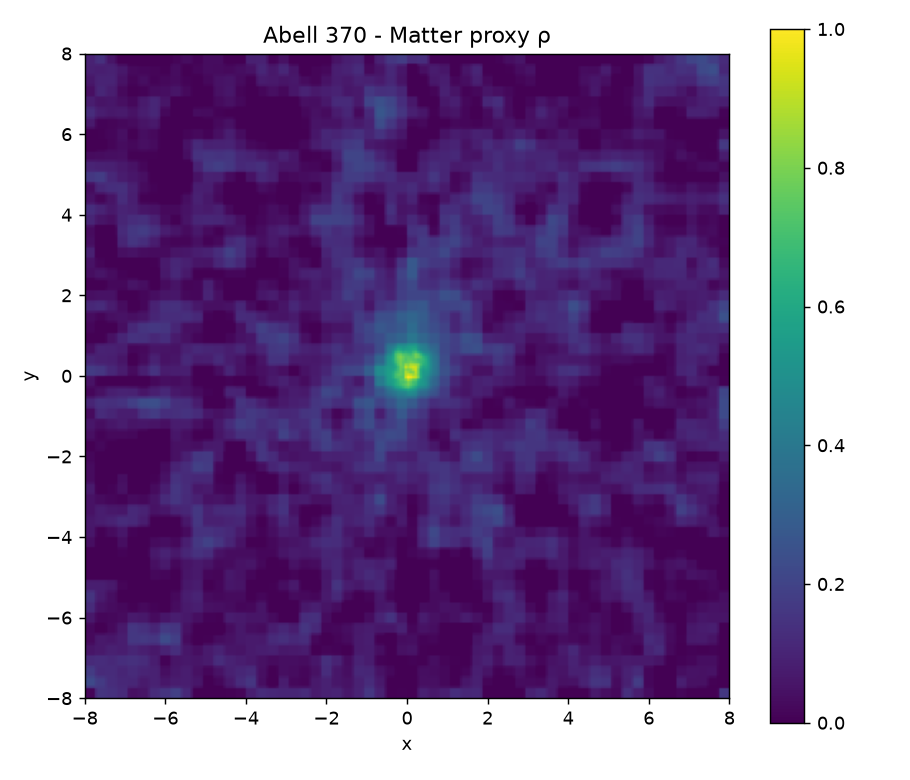

The table this chart was drawn from, first rows:
1.517435448620778858e-02, 1.517435448620778858e-02, 1.517435448620778858e-02, 1.517435448620778858e-02, 1.162139757740618395e-01, 1.500701839542851745e-01, 1.500701839542851745e-01, 1.500701839542851745e-01, 1.450507302409580479e-01, 1.399917532700456768e-01, 1.399917532700456768e-01, 1.399917532700456768e-01, 1.348715074900251609e-01, 1.192669489223435603e-01, 1.192669489223435603e-01, 1.192669489223435603e-01, 1.192669489223435603e-01, 4.767043048450640003e-02, 4.255639345323204009e-02, 4.255639345323204009e-02, 4.255639345323204009e-02, 4.938847259329239708e-02, 5.256892322745846530e-02, 5.256892322745846530e-02
1.517435448620778858e-02, 1.517435448620778858e-02, 1.517435448620778858e-02, 1.517435448620778858e-02, 1.162139757740618395e-01, 1.500701839542851745e-01, 1.500701839542851745e-01, 1.500701839542851745e-01, 1.450507302409580479e-01, 1.399917532700456768e-01, 1.399917532700456768e-01, 1.399917532700456768e-01, 1.348715074900251609e-01, 1.192669489223435603e-01, 1.192669489223435603e-01, 1.192669489223435603e-01, 1.192669489223435603e-01, 4.767043048450640697e-02, 4.255639345323204009e-02, 4.255639345323204009e-02, 4.255639345323204703e-02, 4.938847259329239708e-02, 5.256892322745846530e-02, 5.256892322745846530e-02
1.517435448620778858e-02, 1.517435448620778858e-02, 1.517435448620778858e-02, 1.517435448620778858e-02, 1.162139757740618395e-01, 1.500701839542851745e-01, 1.500701839542851745e-01, 1.500701839542851745e-01, 1.450507302409580479e-01, 1.399917532700456768e-01, 1.399917532700456768e-01, 1.399917532700456768e-01, 1.348715074900251609e-01, 1.192669489223435603e-01, 1.192669489223435603e-01, 1.192669489223435603e-01, 1.192669489223435603e-01, 4.767043048450640697e-02, 4.255639345323204009e-02, 4.255639345323204009e-02, 4.255639345323204009e-02, 4.938847259329239708e-02, 5.256892322745846530e-02, 5.256892322745846530e-02
1.517435448620778858e-02, 1.517435448620778858e-02, 1.517435448620778858e-02, 1.517435448620778858e-02, 1.162139757740618395e-01, 1.500701839542851745e-01, 1.500701839542851745e-01, 1.500701839542851745e-01, 1.450507302409580479e-01, 1.399917532700456768e-01, 1.399917532700456768e-01, 1.399917532700456768e-01, 1.348715074900251887e-01, 1.192669489223435880e-01, 1.192669489223435464e-01, 1.192669489223435603e-01, 1.192669489223435603e-01, 4.767043048450640003e-02, 4.255639345323204009e-02, 4.255639345323204009e-02, 4.255639345323204009e-02, 4.938847259329239708e-02, 5.256892322745846530e-02, 5.256892322745846530e-02
1.689449453334656848e-01, 1.689449453334656570e-01, 1.689449453334656848e-01, 1.689449453334656570e-01, 1.650637616766678362e-01, 1.637632603466413483e-01, 1.637632603466413206e-01, 1.637632603466413483e-01, 1.473213977573905598e-01, 1.307500716831850596e-01, 1.307500716831850596e-01, 1.307500716831850596e-01, 1.265720058238187784e-01, 1.138388527286071095e-01, 1.138388527286071095e-01, 1.138388527286071095e-01, 1.138388527286071095e-01, 9.250793902645200462e-02, 9.098430233344083351e-02, 9.098430233344083351e-02, 9.098430233344083351e-02, 7.454056245543112802e-02, 6.688571802946098599e-02, 6.688571802946098599e-02
2.204701694917091392e-01, 2.204701694917091392e-01, 2.204701694917091392e-01, 2.204701694917091392e-01, 1.814322763246614678e-01, 1.683515163105722134e-01, 1.683515163105721857e-01, 1.683515163105721857e-01, 1.480822497000695015e-01, 1.276533825650746634e-01, 1.276533825650746634e-01, 1.276533825650746634e-01, 1.237910209723150079e-01, 1.120200142134283872e-01, 1.120200142134283872e-01, 1.120200142134283872e-01, 1.120200142134284149e-01, 1.075320256583081058e-01, 1.072114550472280659e-01, 1.072114550472280659e-01, 1.072114550472280659e-01, 8.296848785426294559e-02, 7.168296864374455735e-02, 7.168296864374455735e-02
2.204701694917091392e-01, 2.204701694917091392e-01, 2.204701694917091392e-01, 2.204701694917091392e-01, 1.814322763246614678e-01, 1.683515163105721857e-01, 1.683515163105721857e-01, 1.683515163105721857e-01, 1.480822497000695015e-01, 1.276533825650746634e-01, 1.276533825650746634e-01, 1.276533825650746634e-01, 1.237910209723150357e-01, 1.120200142134284149e-01, 1.120200142134283872e-01, 1.120200142134284149e-01, 1.120200142134284149e-01, 1.075320256583081058e-01, 1.072114550472280659e-01, 1.072114550472280659e-01, 1.072114550472280659e-01, 8.296848785426294559e-02, 7.168296864374455735e-02, 7.168296864374455735e-02
2.204701694917091392e-01, 2.204701694917091392e-01, 2.204701694917091392e-01, 2.204701694917091392e-01, 1.814322763246614678e-01, 1.683515163105721857e-01, 1.683515163105721857e-01, 1.683515163105721857e-01, 1.480822497000695015e-01, 1.276533825650746634e-01, 1.276533825650746634e-01, 1.276533825650746634e-01, 1.237910209723150079e-01, 1.120200142134284288e-01, 1.120200142134284149e-01, 1.120200142134284149e-01, 1.120200142134284149e-01, 1.075320256583081058e-01, 1.072114550472280659e-01, 1.072114550472280659e-01, 1.072114550472280659e-01, 8.296848785426294559e-02, 7.168296864374455735e-02, 7.168296864374455735e-02
1.966598795336392536e-01, 1.966598795336392536e-01, 1.966598795336392536e-01, 1.966598795336392536e-01, 1.576468624354141479e-01, 1.445744378579983946e-01, 1.445744378579983946e-01, 1.445744378579983946e-01, 1.350300085238276271e-01, 1.254104262027736227e-01, 1.254104262027736227e-01, 1.254104262027736227e-01, 1.209049636460094029e-01, 1.071740301396802847e-01, 1.071740301396802847e-01, 1.071740301396802847e-01, 1.071740301396802847e-01, 1.129910772019720039e-01, 1.134065805635642993e-01, 1.134065805635642993e-01, 1.134065805635642993e-01, 9.458853043467958799e-02, 8.582840365054350551e-02, 8.582840365054350551e-02
1.726621069774743333e-01, 1.726621069774743333e-01, 1.726621069774743333e-01, 1.726621069774743333e-01, 1.336741618226294503e-01, 1.206101383152468620e-01, 1.206101383152468620e-01, 1.206101383152468620e-01, 1.218749937950169143e-01, 1.231498087667536601e-01, 1.231498087667536601e-01, 1.231498087667536601e-01, 1.179961814588667141e-01, 1.022898887110207378e-01, 1.022898887110207378e-01, 1.022898887110207378e-01, 1.022898887110207378e-01, 1.184931134034600264e-01, 1.196504865957771918e-01, 1.196504865957771918e-01, 1.196504865957771918e-01, 1.063000694133672541e-01, 1.000852200353487542e-01, 1.000852200353487542e-01
1.726621069774743333e-01, 1.726621069774743611e-01, 1.726621069774743333e-01, 1.726621069774743611e-01, 1.336741618226294503e-01, 1.206101383152468620e-01, 1.206101383152468620e-01, 1.206101383152468620e-01, 1.218749937950169143e-01, 1.231498087667536601e-01, 1.231498087667536601e-01, 1.231498087667536601e-01, 1.179961814588667418e-01, 1.022898887110207378e-01, 1.022898887110207378e-01, 1.022898887110207378e-01, 1.022898887110207378e-01, 1.184931134034600542e-01, 1.196504865957771918e-01, 1.196504865957771918e-01, 1.196504865957771918e-01, 1.063000694133672402e-01, 1.000852200353487542e-01, 1.000852200353487542e-01
1.726621069774743333e-01, 1.726621069774743056e-01, 1.726621069774743056e-01, 1.726621069774743333e-01, 1.336741618226294503e-01, 1.206101383152468343e-01, 1.206101383152468620e-01, 1.206101383152468620e-01, 1.218749937950168866e-01, 1.231498087667536601e-01, 1.231498087667536601e-01, 1.231498087667536601e-01, 1.179961814588667141e-01, 1.022898887110207655e-01, 1.022898887110207378e-01, 1.022898887110207378e-01, 1.022898887110207378e-01, 1.184931134034600542e-01, 1.196504865957771918e-01, 1.196504865957771918e-01, 1.196504865957771918e-01, 1.063000694133672541e-01, 1.000852200353487542e-01, 1.000852200353487542e-01
1.590666565950677180e-01, 1.590666565950677180e-01, 1.590666565950677180e-01, 1.590666565950677180e-01, 1.315850417407509465e-01, 1.223765425225505493e-01, 1.223765425225505493e-01, 1.223765425225505493e-01, 1.218152164878895383e-01, 1.212494705631918246e-01, 1.212494705631917968e-01, 1.212494705631918246e-01, 1.184000304520708285e-01, 1.097160224943687645e-01, 1.097160224943687368e-01, 1.097160224943687090e-01, 1.097160224943687368e-01, 1.234848539958774138e-01, 1.244683419602709701e-01, 1.244683419602709423e-01, 1.244683419602709701e-01, 1.118880763606034112e-01, 1.060317458228270671e-01, 1.060317458228270393e-01
1.176329030486854693e-01, 1.176329030486854693e-01, 1.176329030486854693e-01, 1.176329030486854693e-01, 1.252181995864545538e-01, 1.277598696305237702e-01, 1.277598696305237702e-01, 1.277598696305237980e-01, 1.216330380280727652e-01, 1.154579636570985252e-01, 1.154579636570985113e-01, 1.154579636570985252e-01, 1.196308083361214414e-01, 1.323480492626674943e-01, 1.323480492626674943e-01, 1.323480492626674943e-01, 1.323480492626674943e-01, 1.386977777061019212e-01, 1.391513297377758862e-01, 1.391513297377758862e-01, 1.391513297377758585e-01, 1.289181927712279296e-01, 1.241544910799038670e-01, 1.241544910799038670e-01
1.176329030486854693e-01, 1.176329030486854971e-01, 1.176329030486854693e-01, 1.176329030486854693e-01, 1.252181995864545538e-01, 1.277598696305237702e-01, 1.277598696305237702e-01, 1.277598696305237702e-01, 1.216330380280727652e-01, 1.154579636570985113e-01, 1.154579636570985252e-01, 1.154579636570985252e-01, 1.196308083361214414e-01, 1.323480492626674943e-01, 1.323480492626674943e-01, 1.323480492626674943e-01, 1.323480492626675220e-01, 1.386977777061019490e-01, 1.391513297377758862e-01, 1.391513297377758585e-01, 1.391513297377758585e-01, 1.289181927712279574e-01, 1.241544910799038809e-01, 1.241544910799038809e-01
1.176329030486854693e-01, 1.176329030486854693e-01, 1.176329030486854693e-01, 1.176329030486854554e-01, 1.252181995864545538e-01, 1.277598696305237702e-01, 1.277598696305237702e-01, 1.277598696305237702e-01, 1.216330380280727652e-01, 1.154579636570985113e-01, 1.154579636570985113e-01, 1.154579636570985113e-01, 1.196308083361214136e-01, 1.323480492626674943e-01, 1.323480492626674943e-01, 1.323480492626674943e-01, 1.323480492626674943e-01, 1.386977777061019490e-01, 1.391513297377758585e-01, 1.391513297377758862e-01, 1.391513297377758862e-01, 1.289181927712279574e-01, 1.241544910799038670e-01, 1.241544910799038670e-01
1.176329030486854693e-01, 1.176329030486854693e-01, 1.176329030486854693e-01, 1.176329030486854693e-01, 1.252181995864545538e-01, 1.277598696305237702e-01, 1.277598696305237702e-01, 1.277598696305237702e-01, 1.216330380280727652e-01, 1.154579636570985252e-01, 1.154579636570985113e-01, 1.154579636570985252e-01, 1.196308083361214414e-01, 1.323480492626674943e-01, 1.323480492626674943e-01, 1.323480492626674943e-01, 1.323480492626674943e-01, 1.386977777061019212e-01, 1.391513297377758307e-01, 1.391513297377758585e-01, 1.391513297377758307e-01, 1.289181927712279574e-01, 1.241544910799038670e-01, 1.241544910799038670e-01
6.068009759613026549e-02, 6.068009759613026549e-02, 6.068009759613027937e-02, 6.068009759613026549e-02, 7.034026538627170810e-02, 7.357718024788978406e-02, 7.357718024788978406e-02, 7.357718024788978406e-02, 8.236253626155309870e-02, 9.121706830682006772e-02, 9.121706830682006772e-02, 9.121706830682005385e-02, 8.912922664645850368e-02, 8.276628063392796331e-02, 8.276628063392796331e-02, 8.276628063392797718e-02, 8.276628063392796331e-02, 1.039106779692385574e-01, 1.054209920646179410e-01, 1.054209920646179410e-01, 1.054209920646179410e-01, 9.275074372610088436e-02, 8.685252467196355464e-02, 8.685252467196355464e-02
5.661204006380467918e-02, 5.661204006380467918e-02, 5.661204006380467918e-02, 5.661204006380467918e-02, 6.642041294340128577e-02, 6.970698814913001140e-02, 6.970698814913001140e-02, 6.970698814913001140e-02, 7.955750042108726550e-02, 8.948557578180009464e-02, 8.948557578180009464e-02, 8.948557578180009464e-02, 8.695054224005388521e-02, 7.922472573187495926e-02, 7.922472573187495926e-02, 7.922472573187495926e-02, 7.922472573187494538e-02, 1.014258851308910137e-01, 1.030116822308208280e-01, 1.030116822308208280e-01, 1.030116822308208280e-01, 9.016735450859167389e-02, 8.418809849996768124e-02, 8.418809849996768124e-02
5.661204006380467918e-02, 5.661204006380467918e-02, 5.661204006380467918e-02, 5.661204006380467918e-02, 6.642041294340128577e-02, 6.970698814913001140e-02, 6.970698814913001140e-02, 6.970698814913001140e-02, 7.955750042108726550e-02, 8.948557578180009464e-02, 8.948557578180009464e-02, 8.948557578180009464e-02, 8.695054224005388521e-02, 7.922472573187495926e-02, 7.922472573187495926e-02, 7.922472573187495926e-02, 7.922472573187495926e-02, 1.014258851308910275e-01, 1.030116822308208280e-01, 1.030116822308208280e-01, 1.030116822308208280e-01, 9.016735450859166001e-02, 8.418809849996768124e-02, 8.418809849996768124e-02
5.661204006380467918e-02, 5.661204006380467918e-02, 5.661204006380467918e-02, 5.661204006380467918e-02, 6.642041294340129964e-02, 6.970698814913001140e-02, 6.970698814913001140e-02, 6.970698814913001140e-02, 7.955750042108726550e-02, 8.948557578180009464e-02, 8.948557578180009464e-02, 8.948557578180008076e-02, 8.695054224005388521e-02, 7.922472573187497313e-02, 7.922472573187495926e-02, 7.922472573187497313e-02, 7.922472573187495926e-02, 1.014258851308910137e-01, 1.030116822308208280e-01, 1.030116822308208280e-01, 1.030116822308208280e-01, 9.016735450859166001e-02, 8.418809849996768124e-02, 8.418809849996768124e-02
3.586272117856743186e-02, 3.586272117856743186e-02, 3.586272117856743186e-02, 3.586272117856743186e-02, 6.108658351630442962e-02, 6.953855833104352624e-02, 6.953855833104352624e-02, 6.953855833104352624e-02, 7.026565848889895771e-02, 7.099848384484770680e-02, 7.099848384484770680e-02, 7.099848384484770680e-02, 7.341220726818352416e-02, 8.076831674882609113e-02, 8.076831674882610501e-02, 8.076831674882609113e-02, 8.076831674882609113e-02, 1.382372609970273225e-01, 1.423421855861847496e-01, 1.423421855861847496e-01, 1.423421855861847496e-01, 1.400923569289473369e-01, 1.390450228988540371e-01, 1.390450228988540371e-01
2.620355549061206477e-02, 2.620355549061206477e-02, 2.620355549061206477e-02, 2.620355549061206477e-02, 5.860359395541449301e-02, 6.946015134676189473e-02, 6.946015134676189473e-02, 6.946015134676189473e-02, 6.594014586529398092e-02, 6.239242380523184195e-02, 6.239242380523184195e-02, 6.239242380523184195e-02, 6.710987891920933146e-02, 8.148688498085507326e-02, 8.148688498085507326e-02, 8.148688498085505938e-02, 8.148688498085507326e-02, 1.553735911416082027e-01, 1.606512130102337177e-01, 1.606512130102337177e-01, 1.606512130102337177e-01, 1.633333063315269562e-01, 1.645818670155773100e-01, 1.645818670155773100e-01
2.620355549061206477e-02, 2.620355549061206477e-02, 2.620355549061206477e-02, 2.620355549061206477e-02, 5.860359395541449301e-02, 6.946015134676189473e-02, 6.946015134676189473e-02, 6.946015134676189473e-02, 6.594014586529399480e-02, 6.239242380523184195e-02, 6.239242380523184195e-02, 6.239242380523184195e-02, 6.710987891920933146e-02, 8.148688498085505938e-02, 8.148688498085507326e-02, 8.148688498085507326e-02, 8.148688498085507326e-02, 1.553735911416082027e-01, 1.606512130102337177e-01, 1.606512130102337177e-01, 1.606512130102337177e-01, 1.633333063315269840e-01, 1.645818670155773100e-01, 1.645818670155773100e-01
2.620355549061206477e-02, 2.620355549061206477e-02, 2.620355549061206477e-02, 2.620355549061206477e-02, 5.860359395541449301e-02, 6.946015134676189473e-02, 6.946015134676189473e-02, 6.946015134676189473e-02, 6.594014586529398092e-02, 6.239242380523184195e-02, 6.239242380523184195e-02, 6.239242380523184195e-02, 6.710987891920933146e-02, 8.148688498085507326e-02, 8.148688498085508713e-02, 8.148688498085507326e-02, 8.148688498085507326e-02, 1.553735911416082027e-01, 1.606512130102337177e-01, 1.606512130102337177e-01, 1.606512130102337177e-01, 1.633333063315269562e-01, 1.645818670155773100e-01, 1.645818670155773100e-01
2.428962131496562732e-02, 2.428962131496562732e-02, 2.428962131496562732e-02, 2.428962131496562732e-02, 3.191637096125164025e-02, 3.447193105215375086e-02, 3.447193105215374392e-02, 3.447193105215374392e-02, 4.040669101625098125e-02, 4.638818137376629624e-02, 4.638818137376630318e-02, 4.638818137376630318e-02, 5.370899365892953248e-02, 7.602004062323662603e-02, 7.602004062323662603e-02, 7.602004062323662603e-02, 7.602004062323662603e-02, 1.546853820442875560e-01, 1.603043350029343672e-01, 1.603043350029343672e-01, 1.603043350029343672e-01, 1.560095930106925877e-01, 1.540103165660282880e-01, 1.540103165660282880e-01
2.176670808343163580e-02, 2.176670808343163580e-02, 2.176670808343163580e-02, 2.176670808343163580e-02, 0.000000000000000000e+00, 0.000000000000000000e+00, 0.000000000000000000e+00, 0.000000000000000000e+00, 6.748955078875402795e-03, 2.529167998683400434e-02, 2.529167998683400434e-02, 2.529167998683400434e-02, 3.604419036128760079e-02, 6.881374578819397791e-02, 6.881374578819397791e-02, 6.881374578819397791e-02, 6.881374578819397791e-02, 1.537781973250921530e-01, 1.598470867205852297e-01, 1.598470867205852297e-01, 1.598470867205852297e-01, 1.463556072695924859e-01, 1.400750909734406469e-01, 1.400750909734406469e-01
2.176670808343163580e-02, 2.176670808343163926e-02, 2.176670808343163926e-02, 2.176670808343163926e-02, 0.000000000000000000e+00, 0.000000000000000000e+00, 0.000000000000000000e+00, 0.000000000000000000e+00, 6.748955078875403663e-03, 2.529167998683400434e-02, 2.529167998683400434e-02, 2.529167998683400434e-02, 3.604419036128760079e-02, 6.881374578819397791e-02, 6.881374578819397791e-02, 6.881374578819397791e-02, 6.881374578819397791e-02, 1.537781973250921808e-01, 1.598470867205852297e-01, 1.598470867205852297e-01, 1.598470867205852297e-01, 1.463556072695924859e-01, 1.400750909734406469e-01, 1.400750909734406469e-01
2.176670808343163580e-02, 2.176670808343163580e-02, 2.176670808343163580e-02, 2.176670808343163580e-02, 0.000000000000000000e+00, 0.000000000000000000e+00, 0.000000000000000000e+00, 0.000000000000000000e+00, 6.748955078875403663e-03, 2.529167998683400434e-02, 2.529167998683400434e-02, 2.529167998683400434e-02, 3.604419036128760773e-02, 6.881374578819397791e-02, 6.881374578819397791e-02, 6.881374578819397791e-02, 6.881374578819397791e-02, 1.537781973250921530e-01, 1.598470867205852297e-01, 1.598470867205852297e-01, 1.598470867205852297e-01, 1.463556072695924859e-01, 1.400750909734406469e-01, 1.400750909734406469e-01
2.965360565720406155e-02, 2.965360565720406155e-02, 2.965360565720405461e-02, 2.965360565720405461e-02, 2.430385532825039482e-03, 0.000000000000000000e+00, 0.000000000000000000e+00, 0.000000000000000000e+00, 8.850007143023148892e-03, 2.451391976144406959e-02, 2.451391976144406612e-02, 2.451391976144406959e-02, 3.376494183319218162e-02, 6.195853290899609733e-02, 6.195853290899609733e-02, 6.195853290899609733e-02, 6.195853290899609733e-02, 1.383268487021134530e-01, 1.437817284016221220e-01, 1.437817284016220942e-01, 1.437817284016221220e-01, 1.317412782420551709e-01, 1.261362410988084437e-01, 1.261362410988084437e-01
6.548755332934498574e-02, 6.548755332934498574e-02, 6.548755332934497186e-02, 6.548755332934498574e-02, 2.829471119262711928e-02, 1.583218817299390790e-02, 1.583218817299390790e-02, 1.583218817299390790e-02, 1.839609152143382997e-02, 2.098018308521579223e-02, 2.098018308521579223e-02, 2.098018308521579223e-02, 2.340922569467137476e-02, 3.081202221872651054e-02, 3.081202221872651054e-02, 3.081202221872651054e-02, 3.081202221872651054e-02, 6.812398213249071244e-02, 7.078912212633114986e-02, 7.078912212633114986e-02, 7.078912212633113599e-02, 6.534139200824251592e-02, 6.280537971189087409e-02, 6.280537971189087409e-02
6.548755332934498574e-02, 6.548755332934498574e-02, 6.548755332934498574e-02, 6.548755332934499962e-02, 2.829471119262711928e-02, 1.583218817299390790e-02, 1.583218817299390790e-02, 1.583218817299390790e-02, 1.839609152143382650e-02, 2.098018308521579223e-02, 2.098018308521579223e-02, 2.098018308521578876e-02, 2.340922569467137129e-02, 3.081202221872651054e-02, 3.081202221872651748e-02, 3.081202221872651054e-02, 3.081202221872651054e-02, 6.812398213249071244e-02, 7.078912212633114986e-02, 7.078912212633117762e-02, 7.078912212633114986e-02, 6.534139200824251592e-02, 6.280537971189088797e-02, 6.280537971189087409e-02
6.548755332934498574e-02, 6.548755332934498574e-02, 6.548755332934498574e-02, 6.548755332934498574e-02, 2.829471119262711928e-02, 1.583218817299390790e-02, 1.583218817299390790e-02, 1.583218817299390790e-02, 1.839609152143382650e-02, 2.098018308521579223e-02, 2.098018308521579223e-02, 2.098018308521579223e-02, 2.340922569467137823e-02, 3.081202221872651054e-02, 3.081202221872651054e-02, 3.081202221872651054e-02, 3.081202221872651054e-02, 6.812398213249071244e-02, 7.078912212633114986e-02, 7.078912212633114986e-02, 7.078912212633114986e-02, 6.534139200824251592e-02, 6.280537971189087409e-02, 6.280537971189087409e-02
6.548755332934498574e-02, 6.548755332934498574e-02, 6.548755332934498574e-02, 6.548755332934498574e-02, 2.829471119262711928e-02, 1.583218817299390790e-02, 1.583218817299390790e-02, 1.583218817299390790e-02, 1.839609152143382650e-02, 2.098018308521579223e-02, 2.098018308521579223e-02, 2.098018308521579223e-02, 2.340922569467137129e-02, 3.081202221872651054e-02, 3.081202221872651054e-02, 3.081202221872651054e-02, 3.081202221872651054e-02, 6.812398213249071244e-02, 7.078912212633114986e-02, 7.078912212633114986e-02, 7.078912212633114986e-02, 6.534139200824251592e-02, 6.280537971189087409e-02, 6.280537971189087409e-02
1.159266742339985917e-01, 1.159266742339986195e-01, 1.159266742339985917e-01, 1.159266742339985917e-01, 6.129887365235985042e-02, 4.299427031610394273e-02, 4.299427031610394273e-02, 4.299427031610394273e-02, 3.724936010332739050e-02, 3.145921437706440671e-02, 3.145921437706440671e-02, 3.145921437706439977e-02, 2.953849139207977495e-02, 2.368485943784089109e-02, 2.368485943784089109e-02, 2.368485943784089109e-02, 2.368485943784089109e-02, 1.613807243797971136e-02, 1.559901622370388555e-02, 1.559901622370388555e-02, 1.559901622370388555e-02, 2.478411791605870246e-02, 2.905994111767220070e-02, 2.905994111767220070e-02
1.236865389885611483e-01, 1.236865389885611483e-01, 1.236865389885611483e-01, 1.236865389885611483e-01, 6.637643710770363414e-02, 4.717305218427494951e-02, 4.717305218427495644e-02, 4.717305218427495644e-02, 4.014986296208040290e-02, 3.307137303734889594e-02, 3.307137303734889594e-02, 3.307137303734889594e-02, 3.048145534552727451e-02, 2.258837285616611609e-02, 2.258837285616611609e-02, 2.258837285616611609e-02, 2.258837285616611609e-02, 8.140240177285254161e-03, 7.108230700222279569e-03, 7.108230700222279569e-03, 7.108230700222279569e-03, 1.854453728649160457e-02, 2.386833518009979713e-02, 2.386833518009979713e-02
1.236865389885611483e-01, 1.236865389885611483e-01, 1.236865389885611483e-01, 1.236865389885611483e-01, 6.637643710770363414e-02, 4.717305218427495644e-02, 4.717305218427494951e-02, 4.717305218427495644e-02, 4.014986296208040290e-02, 3.307137303734889594e-02, 3.307137303734889594e-02, 3.307137303734889594e-02, 3.048145534552728145e-02, 2.258837285616611609e-02, 2.258837285616611609e-02, 2.258837285616611609e-02, 2.258837285616611609e-02, 8.140240177285254161e-03, 7.108230700222279569e-03, 7.108230700222279569e-03, 7.108230700222279569e-03, 1.854453728649160457e-02, 2.386833518009979713e-02, 2.386833518009979366e-02
1.236865389885611483e-01, 1.236865389885611483e-01, 1.236865389885611483e-01, 1.236865389885611483e-01, 6.637643710770364802e-02, 4.717305218427495644e-02, 4.717305218427495644e-02, 4.717305218427495644e-02, 4.014986296208040983e-02, 3.307137303734889594e-02, 3.307137303734889594e-02, 3.307137303734889594e-02, 3.048145534552728145e-02, 2.258837285616611609e-02, 2.258837285616611609e-02, 2.258837285616611609e-02, 2.258837285616611609e-02, 8.140240177285254161e-03, 7.108230700222279569e-03, 7.108230700222279569e-03, 7.108230700222279569e-03, 1.854453728649160457e-02, 2.386833518009980060e-02, 2.386833518009980060e-02
1.412631486997002195e-01, 1.412631486997002195e-01, 1.412631486997002195e-01, 1.412631486997002195e-01, 8.484672570051327023e-02, 6.594279338664957302e-02, 6.594279338664957302e-02, 6.594279338664958690e-02, 5.062895937011265696e-02, 3.519454398336677864e-02, 3.519454398336677864e-02, 3.519454398336678558e-02, 2.738148754261603840e-02, 3.570267913661275341e-03, 3.570267913661275341e-03, 3.570267913661275341e-03, 3.570267913661274908e-03, 0.000000000000000000e+00, 0.000000000000000000e+00, 0.000000000000000000e+00, 0.000000000000000000e+00, 0.000000000000000000e+00, 0.000000000000000000e+00, 0.000000000000000000e+00
1.522345356531496774e-01, 1.522345356531496774e-01, 1.522345356531496774e-01, 1.522345356531496774e-01, 9.637595042723480498e-02, 7.765893757666646191e-02, 7.765893757666646191e-02, 7.765893757666646191e-02, 5.717005139550836168e-02, 3.651983540190019417e-02, 3.651983540190020111e-02, 3.651983540190019417e-02, 2.544647579302820525e-02, 0.000000000000000000e+00, 0.000000000000000000e+00, 0.000000000000000000e+00, 0.000000000000000000e+00, 0.000000000000000000e+00, 0.000000000000000000e+00, 0.000000000000000000e+00, 0.000000000000000000e+00, 0.000000000000000000e+00, 0.000000000000000000e+00, 0.000000000000000000e+00
1.522345356531496774e-01, 1.522345356531496774e-01, 1.522345356531496774e-01, 1.522345356531496774e-01, 9.637595042723479111e-02, 7.765893757666646191e-02, 7.765893757666646191e-02, 7.765893757666646191e-02, 5.717005139550836168e-02, 3.651983540190019417e-02, 3.651983540190019417e-02, 3.651983540190019417e-02, 2.544647579302820525e-02, 0.000000000000000000e+00, 0.000000000000000000e+00, 0.000000000000000000e+00, 0.000000000000000000e+00, 0.000000000000000000e+00, 0.000000000000000000e+00, 0.000000000000000000e+00, 0.000000000000000000e+00, 0.000000000000000000e+00, 0.000000000000000000e+00, 0.000000000000000000e+00
1.522345356531496774e-01, 1.522345356531496774e-01, 1.522345356531496774e-01, 1.522345356531496774e-01, 9.637595042723479111e-02, 7.765893757666646191e-02, 7.765893757666646191e-02, 7.765893757666646191e-02, 5.717005139550836168e-02, 3.651983540190019417e-02, 3.651983540190019417e-02, 3.651983540190019417e-02, 2.544647579302819831e-02, 0.000000000000000000e+00, 0.000000000000000000e+00, 0.000000000000000000e+00, 0.000000000000000000e+00, 0.000000000000000000e+00, 0.000000000000000000e+00, 0.000000000000000000e+00, 0.000000000000000000e+00, 0.000000000000000000e+00, 0.000000000000000000e+00, 0.000000000000000000e+00
1.279312393014751525e-01, 1.279312393014751525e-01, 1.279312393014751525e-01, 1.279312393014751525e-01, 9.222720716792620621e-02, 8.026355242160615466e-02, 8.026355242160615466e-02, 8.026355242160615466e-02, 6.445690979024605582e-02, 4.852580540588312397e-02, 4.852580540588311703e-02, 4.852580540588311703e-02, 3.647586722201105747e-02, 0.000000000000000000e+00, 0.000000000000000000e+00, 0.000000000000000000e+00, 0.000000000000000000e+00, 0.000000000000000000e+00, 0.000000000000000000e+00, 0.000000000000000000e+00, 0.000000000000000000e+00, 0.000000000000000000e+00, 0.000000000000000000e+00, 0.000000000000000000e+00
8.559646501146064845e-02, 8.559646501146064845e-02, 8.559646501146064845e-02, 8.559646501146064845e-02, 8.500036407106596748e-02, 8.480062344182377754e-02, 8.480062344182377754e-02, 8.480062344182377754e-02, 7.715014699398295428e-02, 6.943943057411187947e-02, 6.943943057411187947e-02, 6.943943057411187947e-02, 5.568835551765902170e-02, 1.378031725037392324e-02, 1.378031725037392151e-02, 1.378031725037392324e-02, 1.378031725037392324e-02, 0.000000000000000000e+00, 0.000000000000000000e+00, 0.000000000000000000e+00, 0.000000000000000000e+00, 0.000000000000000000e+00, 0.000000000000000000e+00, 0.000000000000000000e+00
8.559646501146064845e-02, 8.559646501146064845e-02, 8.559646501146064845e-02, 8.559646501146063458e-02, 8.500036407106596748e-02, 8.480062344182377754e-02, 8.480062344182379142e-02, 8.480062344182377754e-02, 7.715014699398295428e-02, 6.943943057411187947e-02, 6.943943057411187947e-02, 6.943943057411187947e-02, 5.568835551765901476e-02, 1.378031725037392324e-02, 1.378031725037392151e-02, 1.378031725037392671e-02, 1.378031725037392324e-02, 0.000000000000000000e+00, 0.000000000000000000e+00, 0.000000000000000000e+00, 0.000000000000000000e+00, 0.000000000000000000e+00, 0.000000000000000000e+00, 0.000000000000000000e+00
8.559646501146064845e-02, 8.559646501146064845e-02, 8.559646501146064845e-02, 8.559646501146063458e-02, 8.500036407106596748e-02, 8.480062344182377754e-02, 8.480062344182377754e-02, 8.480062344182377754e-02, 7.715014699398295428e-02, 6.943943057411186559e-02, 6.943943057411187947e-02, 6.943943057411187947e-02, 5.568835551765902170e-02, 1.378031725037392324e-02, 1.378031725037392151e-02, 1.378031725037392151e-02, 1.378031725037392324e-02, 0.000000000000000000e+00, 0.000000000000000000e+00, 0.000000000000000000e+00, 0.000000000000000000e+00, 0.000000000000000000e+00, 0.000000000000000000e+00, 0.000000000000000000e+00
7.341885055734007071e-02, 7.341885055734007071e-02, 7.341885055734007071e-02, 7.341885055734007071e-02, 7.323668588336954000e-02, 7.317564641146319382e-02, 7.317564641146319382e-02, 7.317564641146319382e-02, 6.665750124789908415e-02, 6.008803210666909672e-02, 6.008803210666908284e-02, 6.008803210666909672e-02, 4.772625422405855911e-02, 1.005226448657865583e-02, 1.005226448657865410e-02, 1.005226448657865410e-02, 1.005226448657865410e-02, 0.000000000000000000e+00, 0.000000000000000000e+00, 0.000000000000000000e+00, 0.000000000000000000e+00, 0.000000000000000000e+00, 0.000000000000000000e+00, 0.000000000000000000e+00
0.000000000000000000e+00, 0.000000000000000000e+00, 0.000000000000000000e+00, 0.000000000000000000e+00, 0.000000000000000000e+00, 0.000000000000000000e+00, 0.000000000000000000e+00, 0.000000000000000000e+00, 0.000000000000000000e+00, 0.000000000000000000e+00, 0.000000000000000000e+00, 0.000000000000000000e+00, 0.000000000000000000e+00, 0.000000000000000000e+00, 0.000000000000000000e+00, 0.000000000000000000e+00, 0.000000000000000000e+00, 0.000000000000000000e+00, 0.000000000000000000e+00, 0.000000000000000000e+00, 0.000000000000000000e+00, 0.000000000000000000e+00, 0.000000000000000000e+00, 0.000000000000000000e+00
0.000000000000000000e+00, 0.000000000000000000e+00, 0.000000000000000000e+00, 0.000000000000000000e+00, 0.000000000000000000e+00, 0.000000000000000000e+00, 0.000000000000000000e+00, 0.000000000000000000e+00, 0.000000000000000000e+00, 0.000000000000000000e+00, 0.000000000000000000e+00, 0.000000000000000000e+00, 0.000000000000000000e+00, 0.000000000000000000e+00, 0.000000000000000000e+00, 0.000000000000000000e+00, 0.000000000000000000e+00, 0.000000000000000000e+00, 0.000000000000000000e+00, 0.000000000000000000e+00, 0.000000000000000000e+00, 0.000000000000000000e+00, 0.000000000000000000e+00, 0.000000000000000000e+00
0.000000000000000000e+00, 0.000000000000000000e+00, 0.000000000000000000e+00, 0.000000000000000000e+00, 0.000000000000000000e+00, 0.000000000000000000e+00, 0.000000000000000000e+00, 0.000000000000000000e+00, 0.000000000000000000e+00, 0.000000000000000000e+00, 0.000000000000000000e+00, 0.000000000000000000e+00, 0.000000000000000000e+00, 0.000000000000000000e+00, 0.000000000000000000e+00, 0.000000000000000000e+00, 0.000000000000000000e+00, 0.000000000000000000e+00, 0.000000000000000000e+00, 0.000000000000000000e+00, 0.000000000000000000e+00, 0.000000000000000000e+00, 0.000000000000000000e+00, 0.000000000000000000e+00
0.000000000000000000e+00, 0.000000000000000000e+00, 0.000000000000000000e+00, 0.000000000000000000e+00, 0.000000000000000000e+00, 0.000000000000000000e+00, 0.000000000000000000e+00, 0.000000000000000000e+00, 0.000000000000000000e+00, 0.000000000000000000e+00, 0.000000000000000000e+00, 0.000000000000000000e+00, 0.000000000000000000e+00, 0.000000000000000000e+00, 0.000000000000000000e+00, 0.000000000000000000e+00, 0.000000000000000000e+00, 0.000000000000000000e+00, 0.000000000000000000e+00, 0.000000000000000000e+00, 0.000000000000000000e+00, 0.000000000000000000e+00, 0.000000000000000000e+00, 0.000000000000000000e+00
0.000000000000000000e+00, 0.000000000000000000e+00, 0.000000000000000000e+00, 0.000000000000000000e+00, 0.000000000000000000e+00, 0.000000000000000000e+00, 0.000000000000000000e+00, 0.000000000000000000e+00, 0.000000000000000000e+00, 0.000000000000000000e+00, 0.000000000000000000e+00, 0.000000000000000000e+00, 0.000000000000000000e+00, 0.000000000000000000e+00, 0.000000000000000000e+00, 0.000000000000000000e+00, 0.000000000000000000e+00, 0.000000000000000000e+00, 0.000000000000000000e+00, 0.000000000000000000e+00, 0.000000000000000000e+00, 0.000000000000000000e+00, 0.000000000000000000e+00, 0.000000000000000000e+00
0.000000000000000000e+00, 0.000000000000000000e+00, 0.000000000000000000e+00, 0.000000000000000000e+00, 0.000000000000000000e+00, 0.000000000000000000e+00, 0.000000000000000000e+00, 0.000000000000000000e+00, 0.000000000000000000e+00, 0.000000000000000000e+00, 0.000000000000000000e+00, 0.000000000000000000e+00, 0.000000000000000000e+00, 0.000000000000000000e+00, 0.000000000000000000e+00, 0.000000000000000000e+00, 0.000000000000000000e+00, 0.000000000000000000e+00, 0.000000000000000000e+00, 0.000000000000000000e+00, 0.000000000000000000e+00, 0.000000000000000000e+00, 0.000000000000000000e+00, 0.000000000000000000e+00
0.000000000000000000e+00, 0.000000000000000000e+00, 0.000000000000000000e+00, 0.000000000000000000e+00, 0.000000000000000000e+00, 0.000000000000000000e+00, 0.000000000000000000e+00, 0.000000000000000000e+00, 0.000000000000000000e+00, 0.000000000000000000e+00, 0.000000000000000000e+00, 0.000000000000000000e+00, 0.000000000000000000e+00, 0.000000000000000000e+00, 0.000000000000000000e+00, 0.000000000000000000e+00, 0.000000000000000000e+00, 0.000000000000000000e+00, 0.000000000000000000e+00, 0.000000000000000000e+00, 0.000000000000000000e+00, 0.000000000000000000e+00, 0.000000000000000000e+00, 0.000000000000000000e+00
0.000000000000000000e+00, 0.000000000000000000e+00, 0.000000000000000000e+00, 0.000000000000000000e+00, 0.000000000000000000e+00, 0.000000000000000000e+00, 0.000000000000000000e+00, 0.000000000000000000e+00, 0.000000000000000000e+00, 0.000000000000000000e+00, 0.000000000000000000e+00, 0.000000000000000000e+00, 0.000000000000000000e+00, 0.000000000000000000e+00, 0.000000000000000000e+00, 0.000000000000000000e+00, 0.000000000000000000e+00, 0.000000000000000000e+00, 0.000000000000000000e+00, 0.000000000000000000e+00, 0.000000000000000000e+00, 0.000000000000000000e+00, 0.000000000000000000e+00, 0.000000000000000000e+00
0.000000000000000000e+00, 0.000000000000000000e+00, 0.000000000000000000e+00, 0.000000000000000000e+00, 0.000000000000000000e+00, 0.000000000000000000e+00, 0.000000000000000000e+00, 0.000000000000000000e+00, 0.000000000000000000e+00, 0.000000000000000000e+00, 0.000000000000000000e+00, 0.000000000000000000e+00, 0.000000000000000000e+00, 0.000000000000000000e+00, 0.000000000000000000e+00, 0.000000000000000000e+00, 0.000000000000000000e+00, 0.000000000000000000e+00, 0.000000000000000000e+00, 0.000000000000000000e+00, 0.000000000000000000e+00, 0.000000000000000000e+00, 0.000000000000000000e+00, 0.000000000000000000e+00
0.000000000000000000e+00, 0.000000000000000000e+00, 0.000000000000000000e+00, 0.000000000000000000e+00, 0.000000000000000000e+00, 0.000000000000000000e+00, 0.000000000000000000e+00, 0.000000000000000000e+00, 0.000000000000000000e+00, 0.000000000000000000e+00, 0.000000000000000000e+00, 0.000000000000000000e+00, 0.000000000000000000e+00, 8.609884056308270486e-03, 8.609884056308272221e-03, 8.609884056308272221e-03, 8.609884056308272221e-03, 0.000000000000000000e+00, 0.000000000000000000e+00, 0.000000000000000000e+00, 0.000000000000000000e+00, 0.000000000000000000e+00, 0.000000000000000000e+00, 0.000000000000000000e+00
0.000000000000000000e+00, 0.000000000000000000e+00, 0.000000000000000000e+00, 0.000000000000000000e+00, 0.000000000000000000e+00, 0.000000000000000000e+00, 0.000000000000000000e+00, 0.000000000000000000e+00, 0.000000000000000000e+00, 0.000000000000000000e+00, 0.000000000000000000e+00, 0.000000000000000000e+00, 0.000000000000000000e+00, 8.609884056308272221e-03, 8.609884056308272221e-03, 8.609884056308272221e-03, 8.609884056308272221e-03, 0.000000000000000000e+00, 0.000000000000000000e+00, 0.000000000000000000e+00, 0.000000000000000000e+00, 0.000000000000000000e+00, 0.000000000000000000e+00, 0.000000000000000000e+00
0.000000000000000000e+00, 0.000000000000000000e+00, 0.000000000000000000e+00, 0.000000000000000000e+00, 0.000000000000000000e+00, 0.000000000000000000e+00, 0.000000000000000000e+00, 0.000000000000000000e+00, 0.000000000000000000e+00, 0.000000000000000000e+00, 0.000000000000000000e+00, 0.000000000000000000e+00, 0.000000000000000000e+00, 8.609884056308272221e-03, 8.609884056308272221e-03, 8.609884056308272221e-03, 8.609884056308272221e-03, 0.000000000000000000e+00, 0.000000000000000000e+00, 0.000000000000000000e+00, 0.000000000000000000e+00, 0.000000000000000000e+00, 0.000000000000000000e+00, 0.000000000000000000e+00
0.000000000000000000e+00, 0.000000000000000000e+00, 0.000000000000000000e+00, 0.000000000000000000e+00, 0.000000000000000000e+00, 0.000000000000000000e+00, 0.000000000000000000e+00, 0.000000000000000000e+00, 0.000000000000000000e+00, 0.000000000000000000e+00, 0.000000000000000000e+00, 0.000000000000000000e+00, 0.000000000000000000e+00, 1.705536255314583916e-02, 1.705536255314584262e-02, 1.705536255314584262e-02, 1.705536255314584262e-02, 0.000000000000000000e+00, 0.000000000000000000e+00, 0.000000000000000000e+00, 0.000000000000000000e+00, 0.000000000000000000e+00, 0.000000000000000000e+00, 0.000000000000000000e+00
3.685674834599762112e-02, 3.685674834599762112e-02, 3.685674834599762112e-02, 3.685674834599762112e-02, 4.566849325308218292e-03, 0.000000000000000000e+00, 0.000000000000000000e+00, 0.000000000000000000e+00, 0.000000000000000000e+00, 0.000000000000000000e+00, 0.000000000000000000e+00, 0.000000000000000000e+00, 0.000000000000000000e+00, 3.694668690753901558e-02, 3.694668690753902252e-02, 3.694668690753901558e-02, 3.694668690753902252e-02, 0.000000000000000000e+00, 0.000000000000000000e+00, 0.000000000000000000e+00, 0.000000000000000000e+00, 0.000000000000000000e+00, 0.000000000000000000e+00, 0.000000000000000000e+00
... 195 more rows
